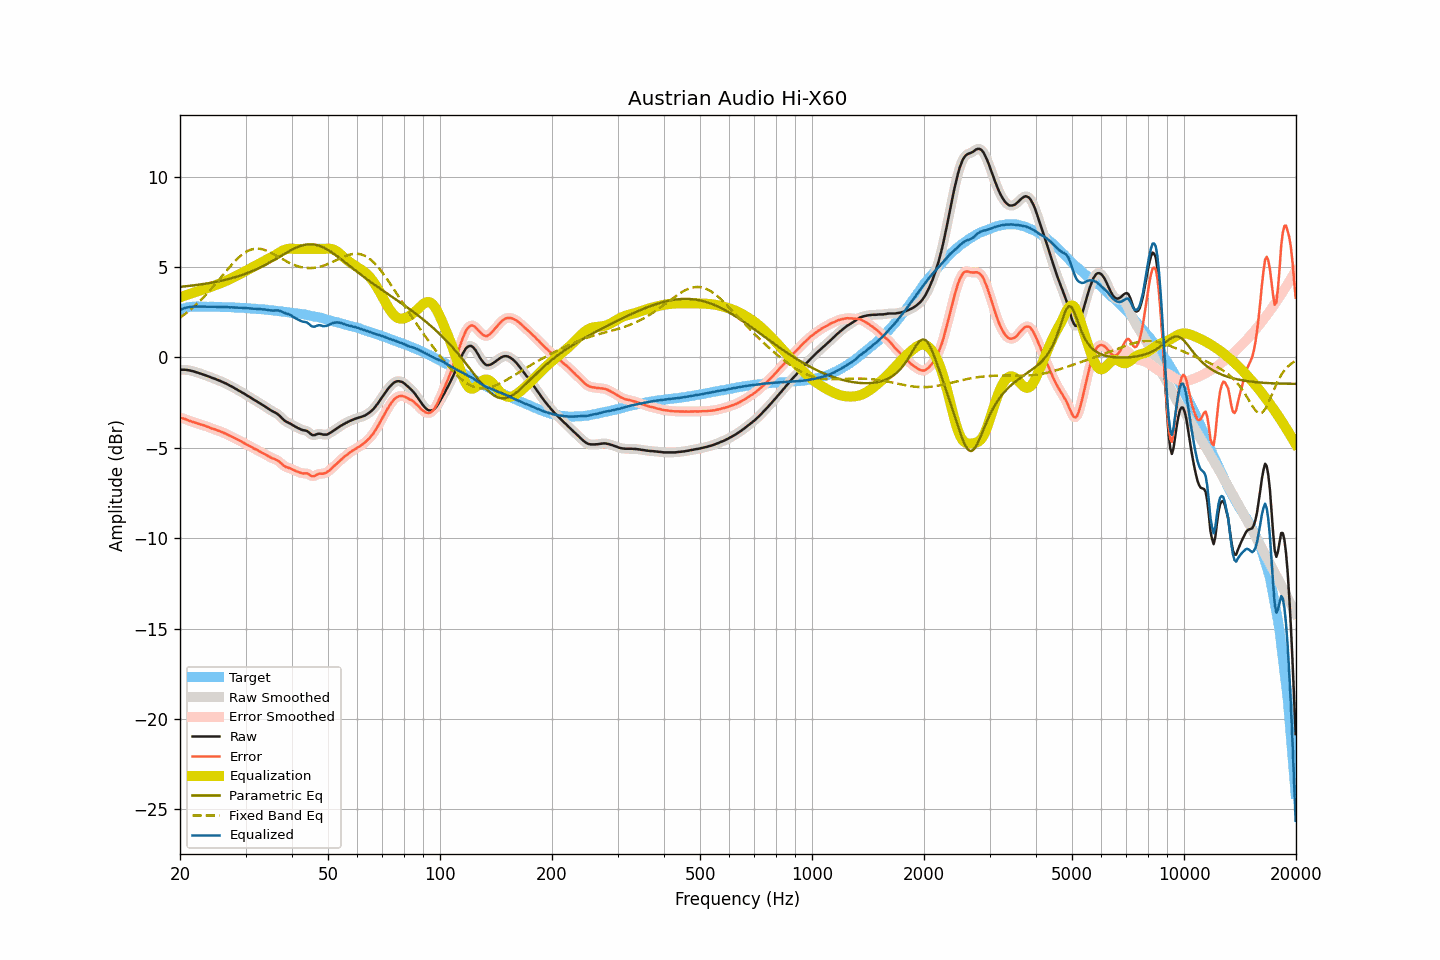

Source data for this figure (header and first rows):
frequency, raw, smoothed, error, error_smoothed, equalization, parametric_eq, fixed_band_eq, equalized_raw, equalized_smoothed, target
20.00, -0.69, -0.69, -3.33, -3.33, 3.32, 3.90, 2.20, 2.63, 2.63, 2.64
20.20, -0.68, -0.68, -3.35, -3.35, 3.35, 3.91, 2.26, 2.67, 2.67, 2.67
20.40, -0.68, -0.68, -3.38, -3.38, 3.38, 3.92, 2.32, 2.70, 2.70, 2.70
20.61, -0.68, -0.68, -3.40, -3.41, 3.42, 3.93, 2.39, 2.73, 2.73, 2.72
20.81, -0.69, -0.69, -3.44, -3.44, 3.45, 3.94, 2.46, 2.75, 2.75, 2.75
21.02, -0.70, -0.70, -3.48, -3.48, 3.48, 3.95, 2.53, 2.77, 2.77, 2.78
21.23, -0.72, -0.72, -3.51, -3.51, 3.51, 3.96, 2.60, 2.78, 2.79, 2.79
21.44, -0.74, -0.74, -3.54, -3.54, 3.54, 3.97, 2.68, 2.79, 2.80, 2.80
21.66, -0.76, -0.76, -3.57, -3.57, 3.57, 3.98, 2.75, 2.81, 2.80, 2.81
21.87, -0.79, -0.79, -3.60, -3.60, 3.60, 3.99, 2.84, 2.81, 2.81, 2.81
22.09, -0.81, -0.81, -3.63, -3.63, 3.63, 4.00, 2.92, 2.82, 2.81, 2.82
22.31, -0.84, -0.84, -3.66, -3.66, 3.66, 4.01, 3.00, 2.81, 2.81, 2.81
22.54, -0.87, -0.87, -3.69, -3.69, 3.68, 4.03, 3.09, 2.81, 2.81, 2.81
22.76, -0.90, -0.90, -3.72, -3.71, 3.71, 4.04, 3.17, 2.81, 2.81, 2.81
22.99, -0.93, -0.93, -3.73, -3.74, 3.74, 4.05, 3.26, 2.81, 2.81, 2.80
23.22, -0.96, -0.96, -3.76, -3.77, 3.77, 4.06, 3.36, 2.81, 2.81, 2.80
23.45, -0.99, -1.00, -3.79, -3.79, 3.80, 4.08, 3.45, 2.81, 2.81, 2.80
23.69, -1.03, -1.03, -3.83, -3.83, 3.83, 4.09, 3.55, 2.80, 2.80, 2.80
23.92, -1.06, -1.06, -3.86, -3.87, 3.86, 4.11, 3.65, 2.80, 2.80, 2.80
24.16, -1.09, -1.10, -3.90, -3.90, 3.90, 4.12, 3.75, 2.80, 2.80, 2.81
24.40, -1.13, -1.13, -3.94, -3.93, 3.93, 4.14, 3.85, 2.80, 2.80, 2.81
24.65, -1.16, -1.16, -3.96, -3.96, 3.96, 4.16, 3.95, 2.80, 2.80, 2.80
24.89, -1.19, -1.20, -3.99, -3.99, 3.99, 4.17, 4.06, 2.80, 2.80, 2.80
25.14, -1.23, -1.23, -4.03, -4.02, 4.03, 4.19, 4.16, 2.79, 2.80, 2.79
25.39, -1.26, -1.27, -4.06, -4.06, 4.06, 4.21, 4.27, 2.80, 2.79, 2.79
25.65, -1.30, -1.30, -4.10, -4.09, 4.09, 4.23, 4.38, 2.79, 2.79, 2.79
25.91, -1.34, -1.34, -4.12, -4.13, 4.13, 4.25, 4.48, 2.79, 2.79, 2.78
26.16, -1.38, -1.38, -4.16, -4.16, 4.17, 4.27, 4.59, 2.78, 2.78, 2.78
26.43, -1.42, -1.42, -4.20, -4.20, 4.20, 4.29, 4.70, 2.78, 2.78, 2.78
26.69, -1.46, -1.47, -4.24, -4.24, 4.25, 4.31, 4.80, 2.78, 2.78, 2.78
26.96, -1.51, -1.51, -4.29, -4.29, 4.29, 4.33, 4.91, 2.78, 2.78, 2.78
27.23, -1.56, -1.56, -4.34, -4.33, 4.33, 4.35, 5.01, 2.77, 2.77, 2.78
27.50, -1.60, -1.61, -4.38, -4.38, 4.37, 4.38, 5.11, 2.77, 2.77, 2.77
27.77, -1.65, -1.65, -4.42, -4.42, 4.42, 4.40, 5.21, 2.76, 2.76, 2.76
28.05, -1.70, -1.70, -4.46, -4.46, 4.46, 4.43, 5.31, 2.76, 2.76, 2.76
28.33, -1.75, -1.75, -4.50, -4.51, 4.51, 4.46, 5.40, 2.75, 2.75, 2.75
28.62, -1.80, -1.80, -4.55, -4.55, 4.55, 4.48, 5.48, 2.75, 2.75, 2.75
28.90, -1.85, -1.85, -4.60, -4.60, 4.60, 4.51, 5.56, 2.75, 2.75, 2.75
29.19, -1.90, -1.90, -4.64, -4.64, 4.65, 4.54, 5.64, 2.74, 2.74, 2.74
29.48, -1.95, -1.95, -4.70, -4.69, 4.69, 4.57, 5.71, 2.74, 2.74, 2.74
29.78, -2.01, -2.01, -4.74, -4.74, 4.74, 4.60, 5.78, 2.73, 2.73, 2.73
30.08, -2.06, -2.06, -4.79, -4.79, 4.79, 4.64, 5.83, 2.73, 2.73, 2.73
30.38, -2.12, -2.12, -4.84, -4.84, 4.84, 4.67, 5.88, 2.72, 2.72, 2.72
30.68, -2.17, -2.17, -4.89, -4.89, 4.89, 4.70, 5.92, 2.72, 2.71, 2.72
30.99, -2.23, -2.23, -4.94, -4.94, 4.94, 4.74, 5.96, 2.71, 2.71, 2.70
31.30, -2.28, -2.28, -4.98, -4.99, 4.98, 4.78, 5.98, 2.70, 2.70, 2.70
31.61, -2.34, -2.34, -5.04, -5.03, 5.03, 4.81, 6.00, 2.69, 2.69, 2.70
31.93, -2.39, -2.39, -5.08, -5.08, 5.08, 4.85, 6.01, 2.69, 2.69, 2.69
32.24, -2.44, -2.45, -5.12, -5.13, 5.13, 4.89, 6.02, 2.68, 2.68, 2.67
32.57, -2.50, -2.50, -5.17, -5.17, 5.17, 4.94, 6.01, 2.67, 2.67, 2.67
32.89, -2.55, -2.55, -5.22, -5.22, 5.22, 4.98, 6.00, 2.67, 2.67, 2.67
33.22, -2.61, -2.61, -5.27, -5.27, 5.27, 5.02, 5.98, 2.66, 2.66, 2.66
33.55, -2.66, -2.67, -5.32, -5.32, 5.32, 5.07, 5.96, 2.66, 2.66, 2.65
33.89, -2.72, -2.72, -5.36, -5.37, 5.37, 5.12, 5.93, 2.65, 2.65, 2.64
34.23, -2.78, -2.78, -5.42, -5.42, 5.42, 5.16, 5.90, 2.63, 2.63, 2.64
34.57, -2.84, -2.84, -5.47, -5.47, 5.46, 5.21, 5.86, 2.62, 2.62, 2.63
34.92, -2.90, -2.90, -5.51, -5.52, 5.50, 5.26, 5.82, 2.60, 2.60, 2.61
35.27, -2.95, -2.95, -5.56, -5.56, 5.54, 5.31, 5.77, 2.59, 2.59, 2.61
35.62, -3.00, -3.00, -5.60, -5.59, 5.59, 5.36, 5.73, 2.59, 2.59, 2.60
35.97, -3.04, -3.04, -5.62, -5.63, 5.64, 5.41, 5.68, 2.60, 2.60, 2.58
... 635 more rows
